Photos from the image-classification dataset "images" in the GitHub repository kwhitehall/VisionAPIDemo. Its 4 classes are: compact car, minivan, SUV, truck.

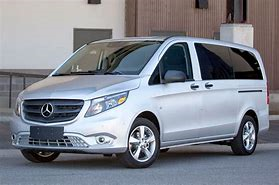
Label: minivan

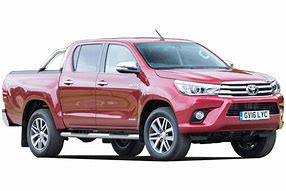
Label: truck

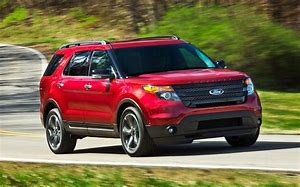
Label: SUV

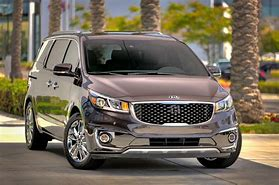
Label: minivan

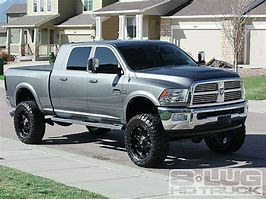
Label: truck

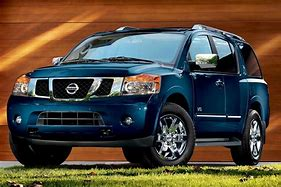
Label: SUV
